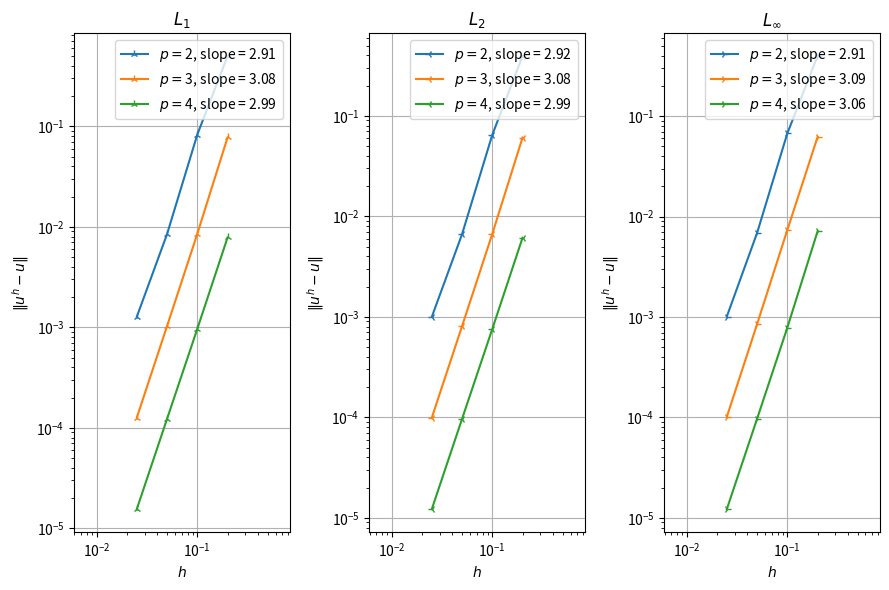
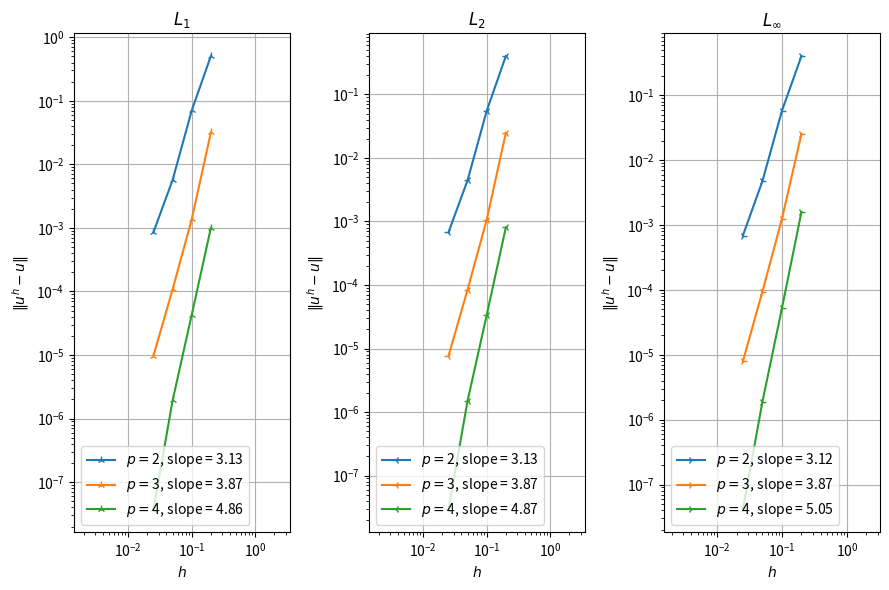

The script that saved these images, in order:
import numpy as np
from matplotlib import pyplot as plt
from scipy import stats

errors = dict()
degree_range = range(2, 5)
for degree in degree_range:
    errors[degree] = dict()

n_element_range = (10, 20, 40, 80)


def plot(errors, figname: str):
    fig = plt.figure(figsize=(9, 6))
    markers = ['1', '2', '3', '4']
    labels = ['', r'$L_1$', r'$L_2$', r'$L_\infty$']
    i_frame = -1
    for i_error in (1, 2, 3):
        plt.subplot(1, 3, i_error)
        for degree in degree_range:
            xdata = 2.0 / np.array(n_element_range)
            ydata = []
            for n_element in n_element_range:
                ydata.append(errors[degree][n_element][i_frame][i_error])
            ydata = np.array(ydata)
            slope = stats.linregress(np.log(xdata), np.log(ydata))[0]
            plt.plot(xdata, ydata, marker=markers[i_error],
                label=r'$p=$'+f'{degree}, slope = {slope:.2f}')
        plt.title(labels[i_error])
        plt.xlabel(r'$h$')
        plt.ylabel(r'$\Vert u^h - u\Vert$')
        plt.loglog()
        plt.axis('equal')
        plt.legend()
        plt.grid()
    plt.tight_layout()
    # plt.show()
    plt.savefig(figname)


if __name__ == '__main__':
    # python3 solver.py --method LagrangeFR --degree 2 --n_element 10 --n_step 200 --problem Smooth --wave_number 3 --viscous_coeff 0.001 | grep error
    errors[2][10] = np.array([
        [ 0.0, 1.023872e-16, 1.230184e-16, 5.327902e-02 ],
        [ 2.5, 4.310336e-01, 3.406199e-01, 3.615924e-01 ],
        [ 5.0, 5.633576e-01, 4.474766e-01, 4.590075e-01 ],
        [ 7.5, 5.709910e-01, 4.434005e-01, 4.459729e-01 ],
        [ 10.0, 4.996582e-01, 3.937789e-01, 3.963108e-01 ],
    ])

    # python3 solver.py --method LagrangeFR --degree 2 --n_element 20 --n_step 400 --problem Smooth --wave_number 3 --viscous_coeff 0.001 | grep error
    errors[2][20] = np.array([
        [ 0.0, 5.890350e-17, 8.093393e-17, 6.895956e-03 ],
        [ 2.5, 4.188786e-02, 3.354287e-02, 3.791334e-02 ],
        [ 5.0, 6.631983e-02, 5.223123e-02, 5.595128e-02 ],
        [ 7.5, 7.855052e-02, 6.165286e-02, 6.463195e-02 ],
        [ 10.0, 8.263711e-02, 6.477296e-02, 6.710629e-02 ],
    ])

    # python3 solver.py --method LagrangeFR --degree 2 --n_element 40 --n_step 800 --problem Smooth --wave_number 3 --viscous_coeff 0.001 | grep error
    errors[2][40] = np.array([
        [ 0.0, 7.015993e-17, 8.669299e-17, 8.695268e-04 ],
        [ 2.5, 4.227763e-03, 3.355010e-03, 3.721164e-03 ],
        [ 5.0, 6.634941e-03, 5.228002e-03, 5.556431e-03 ],
        [ 7.5, 7.937426e-03, 6.239653e-03, 6.505192e-03 ],
        [ 10.0, 8.450302e-03, 6.640129e-03, 6.849354e-03 ],
    ])

    # python3 solver.py --method LagrangeFR --degree 2 --n_element 80 --n_step 1600 --problem Smooth --wave_number 3 --viscous_coeff 0.001 | grep error
    errors[2][80] = np.array([
        [ 0.0, 5.873003e-17, 8.826487e-17, 1.089275e-04 ],
        [ 2.5, 6.312024e-04, 4.960946e-04, 5.237476e-04 ],
        [ 5.0, 9.954479e-04, 7.818895e-04, 7.988980e-04 ],
        [ 7.5, 1.191653e-03, 9.363126e-04, 9.502559e-04 ],
        [ 10.0, 1.271393e-03, 9.985472e-04, 1.009891e-03 ],
    ])

    # python3 solver.py --method LagrangeFR --degree 3 --n_element 10 --n_step 300 --problem Smooth --wave_number 3 --viscous_coeff 0.001 | grep error
    errors[3][10] = np.array([
        [ 0.0, 2.393960e-16, 2.088632e-16, 7.109956e-03 ],
        [ 2.5, 3.975443e-02, 3.176138e-02, 4.311049e-02 ],
        [ 5.0, 6.309110e-02, 4.936179e-02, 5.597985e-02 ],
        [ 7.5, 7.406208e-02, 5.806262e-02, 6.227626e-02 ],
        [ 10.0, 7.745002e-02, 6.078688e-02, 6.174096e-02 ],
    ])

    # python3 solver.py --method LagrangeFR --degree 3 --n_element 20 --n_step 600 --problem Smooth --wave_number 3 --viscous_coeff 0.001 | grep error
    errors[3][20] = np.array([
        [ 0.0, 2.610982e-16, 2.978541e-16, 4.643827e-04 ],
        [ 2.5, 4.182111e-03, 3.294881e-03, 4.549823e-03 ],
        [ 5.0, 6.673143e-03, 5.244460e-03, 6.248899e-03 ],
        [ 7.5, 7.995311e-03, 6.282614e-03, 7.082353e-03 ],
        [ 10.0, 8.517567e-03, 6.693360e-03, 7.329283e-03 ],
    ])

    # python3 solver.py --method LagrangeFR --degree 3 --n_element 40 --n_step 1200 --problem Smooth --wave_number 3 --viscous_coeff 0.001 | grep error
    errors[3][40] = np.array([
        [ 0.0, 2.268061e-16, 2.538131e-16, 2.927053e-05 ],
        [ 2.5, 5.006531e-04, 3.934650e-04, 4.748268e-04 ],
        [ 5.0, 8.018129e-04, 6.294682e-04, 6.938945e-04 ],
        [ 7.5, 9.630173e-04, 7.558643e-04, 8.067612e-04 ],
        [ 10.0, 1.028096e-03, 8.068821e-04, 8.470612e-04 ],
    ])

    # python3 solver.py --method LagrangeFR --degree 3 --n_element 80 --n_step 2400 --problem Smooth --wave_number 3 --viscous_coeff 0.001 | grep error
    errors[3][80] = np.array([
        [ 0.0, 2.510308e-16, 2.532121e-16, 1.833281e-06 ],
        [ 2.5, 6.142712e-05, 4.826626e-05, 5.252267e-05 ],
        [ 5.0, 9.838493e-05, 7.729285e-05, 8.070614e-05 ],
        [ 7.5, 1.181850e-04, 9.284566e-05, 9.558015e-05 ],
        [ 10.0, 1.261958e-04, 9.913811e-05, 1.013283e-04 ],
    ])

    # python3 solver.py --method LagrangeFR --degree 4 --n_element 10 --n_step 600 --problem Smooth --wave_number 3 --viscous_coeff 0.001 | grep error
    errors[4][10] = np.array([
        [ 0.0, 5.797319e-16, 5.132326e-16, 7.525160e-04 ],
        [ 2.5, 3.876541e-03, 3.039266e-03, 5.239900e-03 ],
        [ 5.0, 6.124877e-03, 4.808059e-03, 6.519021e-03 ],
        [ 7.5, 7.327603e-03, 5.753903e-03, 7.176092e-03 ],
        [ 10.0, 7.836905e-03, 6.128486e-03, 7.102003e-03 ],
    ])

    # python3 solver.py --method LagrangeFR --degree 4 --n_element 20 --n_step 1200 --problem Smooth --wave_number 3 --viscous_coeff 0.001 | grep error
    errors[4][20] = np.array([
        [ 0.0, 2.900440e-16, 3.082579e-16, 2.431785e-05 ],
        [ 2.5, 4.701162e-04, 3.693059e-04, 4.148093e-04 ],
        [ 5.0, 7.531028e-04, 5.908831e-04, 6.274607e-04 ],
        [ 7.5, 9.046012e-04, 7.095394e-04, 7.388598e-04 ],
        [ 10.0, 9.657855e-04, 7.574351e-04, 7.809218e-04 ],
    ])

    # python3 solver.py --method LagrangeFR --degree 4 --n_element 40 --n_step 2400 --problem Smooth --wave_number 3 --viscous_coeff 0.001 | grep error
    errors[4][40] = np.array([
        [ 0.0, 3.151449e-16, 3.775880e-16, 7.663231e-07 ],
        [ 2.5, 5.982152e-05, 4.697323e-05, 4.768905e-05 ],
        [ 5.0, 9.581582e-05, 7.523049e-05, 7.580214e-05 ],
        [ 7.5, 1.151000e-04, 9.036974e-05, 9.082557e-05 ],
        [ 10.0, 1.229023e-04, 9.649479e-05, 9.685814e-05 ],
    ])

    # python3 solver.py --method LagrangeFR --degree 4 --n_element 80 --n_step 4800 --problem Smooth --wave_number 3 --viscous_coeff 0.001 | grep error
    errors[4][80] = np.array([
        [ 0.0, 2.368917e-16, 3.106168e-16, 2.399777e-08 ],
        [ 2.5, 7.564419e-06, 5.941351e-06, 5.948184e-06 ],
        [ 5.0, 1.211603e-05, 9.516312e-06, 9.520558e-06 ],
        [ 7.5, 1.455483e-05, 1.143182e-05, 1.143424e-05 ],
        [ 10.0, 1.554182e-05, 1.220704e-05, 1.220818e-05 ],
    ])

    plot(errors, 'compare_errors_cfl_fixed.pdf')

    # python3 solver.py --method LagrangeFR --degree 4 --n_element 80 --rk_order 4 --n_step 10000 --problem Smooth --wave_number 3 --viscous_coeff 0.001 | grep error
    errors[4][80] = np.array([
        [ 0.0, 2.368917e-16, 3.106168e-16, 2.399777e-08 ],
        [ 2.5, 2.667463e-08, 2.184768e-08, 5.257010e-08 ],
        [ 5.0, 3.239331e-08, 2.590277e-08, 4.839213e-08 ],
        [ 7.5, 3.614387e-08, 2.864644e-08, 4.499473e-08 ],
        [ 10.0, 3.750394e-08, 2.961242e-08, 4.166413e-08 ],
    ])

    # python3 solver.py --method LagrangeFR --degree 4 --n_element 40 --rk_order 4 --n_step 10000 --problem Smooth --wave_number 3 --viscous_coeff 0.001 | grep error
    errors[4][40] = np.array([
        [ 0.0, 3.151449e-16, 3.775880e-16, 7.663231e-07 ],
        [ 2.5, 1.129298e-06, 9.040213e-07, 2.275042e-06 ],
        [ 5.0, 1.571367e-06, 1.239032e-06, 2.098414e-06 ],
        [ 7.5, 1.825719e-06, 1.437482e-06, 1.994388e-06 ],
        [ 10.0, 1.928673e-06, 1.515582e-06, 1.884610e-06 ],
    ])

    # python3 solver.py --method LagrangeFR --degree 4 --n_element 20 --rk_order 4 --n_step 10000 --problem Smooth --wave_number 3 --viscous_coeff 0.001 | grep error
    errors[4][20] = np.array([
        [ 0.0, 2.900440e-16, 3.082579e-16, 2.431785e-05 ],
        [ 2.5, 2.802282e-05, 2.311158e-05, 7.761890e-05 ],
        [ 5.0, 3.601144e-05, 2.881530e-05, 6.707494e-05 ],
        [ 7.5, 4.113691e-05, 3.247620e-05, 5.860888e-05 ],
        [ 10.0, 4.300079e-05, 3.384715e-05, 5.227184e-05 ],
    ])

    # python3 solver.py --method LagrangeFR --degree 4 --n_element 10 --rk_order 4 --n_step 10000 --problem Smooth --wave_number 3 --viscous_coeff 0.001 | grep error
    errors[4][10] = np.array([
        [ 0.0, 5.797319e-16, 5.132326e-16, 7.525160e-04 ],
        [ 2.5, 7.338255e-04, 6.299584e-04, 2.485578e-03 ],
        [ 5.0, 8.738545e-04, 7.212364e-04, 2.055872e-03 ],
        [ 7.5, 9.837593e-04, 7.870151e-04, 1.844400e-03 ],
        [ 10.0, 9.976349e-04, 8.087596e-04, 1.596192e-03 ],
    ])

    # python3 solver.py --method LagrangeFR --degree 3 --n_element 80 --rk_order 4 --n_step 10000 --problem Smooth --wave_number 3 --viscous_coeff 0.001 | grep error
    errors[3][80] = np.array([
        [ 0.0, 2.510308e-16, 2.532121e-16, 1.833281e-06 ],
        [ 2.5, 4.924748e-06, 3.868652e-06, 5.688013e-06 ],
        [ 5.0, 7.649464e-06, 6.009433e-06, 6.848701e-06 ],
        [ 7.5, 9.139109e-06, 7.177395e-06, 7.629660e-06 ],
        [ 10.0, 9.739989e-06, 7.648746e-06, 7.916710e-06 ],
    ])

    # python3 solver.py --method LagrangeFR --degree 3 --n_element 40 --rk_order 4 --n_step 10000 --problem Smooth --wave_number 3 --viscous_coeff 0.001 | grep error
    errors[3][40] = np.array([
        [ 0.0, 2.268061e-16, 2.538131e-16, 2.927053e-05 ],
        [ 2.5, 5.816774e-05, 4.570590e-05, 9.503100e-05 ],
        [ 5.0, 8.606050e-05, 6.758196e-05, 9.444030e-05 ],
        [ 7.5, 1.017195e-04, 7.988829e-05, 9.531060e-05 ],
        [ 10.0, 1.080189e-04, 8.482169e-05, 9.432008e-05 ],
    ])

    # python3 solver.py --method LagrangeFR --degree 3 --n_element 20 --rk_order 4 --n_step 10000 --problem Smooth --wave_number 3 --viscous_coeff 0.001 | grep error
    errors[3][20] = np.array([
        [ 0.0, 2.610982e-16, 2.978541e-16, 4.643827e-04 ],
        [ 2.5, 7.971729e-04, 6.270173e-04, 1.581166e-03 ],
        [ 5.0, 1.104507e-03, 8.716972e-04, 1.411118e-03 ],
        [ 7.5, 1.292441e-03, 1.015279e-03, 1.315824e-03 ],
        [ 10.0, 1.365395e-03, 1.072031e-03, 1.242975e-03 ],
    ])

    # python3 solver.py --method LagrangeFR --degree 3 --n_element 10 --rk_order 4 --n_step 10000 --problem Smooth --wave_number 3 --viscous_coeff 0.001 | grep error
    errors[3][10] = np.array([
        [ 0.0, 2.393960e-16, 2.088632e-16, 7.109956e-03 ],
        [ 2.5, 1.707514e-02, 1.346880e-02, 2.176925e-02 ],
        [ 5.0, 2.534757e-02, 1.994425e-02, 2.112129e-02 ],
        [ 7.5, 2.976359e-02, 2.351321e-02, 2.511729e-02 ],
        [ 10.0, 3.185606e-02, 2.487061e-02, 2.557702e-02 ],
    ])

    # python3 solver.py --method LagrangeFR --degree 2 --n_element 80 --rk_order 4 --n_step 10000 --problem Smooth --wave_number 3 --viscous_coeff 0.001 | grep error
    errors[2][80] = np.array([
        [ 0.0, 5.873003e-17, 8.826487e-17, 1.089275e-04 ],
        [ 2.5, 4.350583e-04, 3.426547e-04, 4.043383e-04 ],
        [ 5.0, 6.744584e-04, 5.301753e-04, 5.519896e-04 ],
        [ 7.5, 8.052072e-04, 6.326730e-04, 6.501568e-04 ],
        [ 10.0, 8.578967e-04, 6.739486e-04, 6.883325e-04 ],
    ])

    # python3 solver.py --method LagrangeFR --degree 2 --n_element 40 --rk_order 4 --n_step 10000 --problem Smooth --wave_number 3 --viscous_coeff 0.001 | grep error
    errors[2][40] = np.array([
        [ 0.0, 7.015993e-17, 8.669299e-17, 8.695268e-04 ],
        [ 2.5, 2.866479e-03, 2.342559e-03, 2.802704e-03 ],
        [ 5.0, 4.464521e-03, 3.546097e-03, 3.965391e-03 ],
        [ 7.5, 5.331639e-03, 4.210527e-03, 4.550602e-03 ],
        [ 10.0, 5.680408e-03, 4.475005e-03, 4.752664e-03 ],
    ])

    # python3 solver.py --method LagrangeFR --degree 2 --n_element 20 --rk_order 4 --n_step 10000 --problem Smooth --wave_number 3 --viscous_coeff 0.001 | grep error
    errors[2][20] = np.array([
        [ 0.0, 5.890350e-17, 8.093393e-17, 6.895956e-03 ],
        [ 2.5, 3.500466e-02, 2.831048e-02, 3.309518e-02 ],
        [ 5.0, 5.583482e-02, 4.407076e-02, 4.815377e-02 ],
        [ 7.5, 6.654548e-02, 5.228256e-02, 5.552902e-02 ],
        [ 10.0, 7.041991e-02, 5.524484e-02, 5.775329e-02 ],
    ])

    # python3 solver.py --method LagrangeFR --degree 2 --n_element 10 --rk_order 4 --n_step 10000 --problem Smooth --wave_number 3 --viscous_coeff 0.001 | grep error
    errors[2][10] = np.array([
        [ 0.0, 1.023872e-16, 1.230184e-16, 5.327902e-02 ],
        [ 2.5, 3.999947e-01, 3.196617e-01, 3.430372e-01 ],
        [ 5.0, 5.548498e-01, 4.349462e-01, 4.493301e-01 ],
        [ 7.5, 5.704174e-01, 4.433368e-01, 4.455532e-01 ],
        [ 10.0, 5.066991e-01, 4.019542e-01, 4.040432e-01 ],
    ])

    plot(errors, 'compare_errors_dt_small.pdf')
